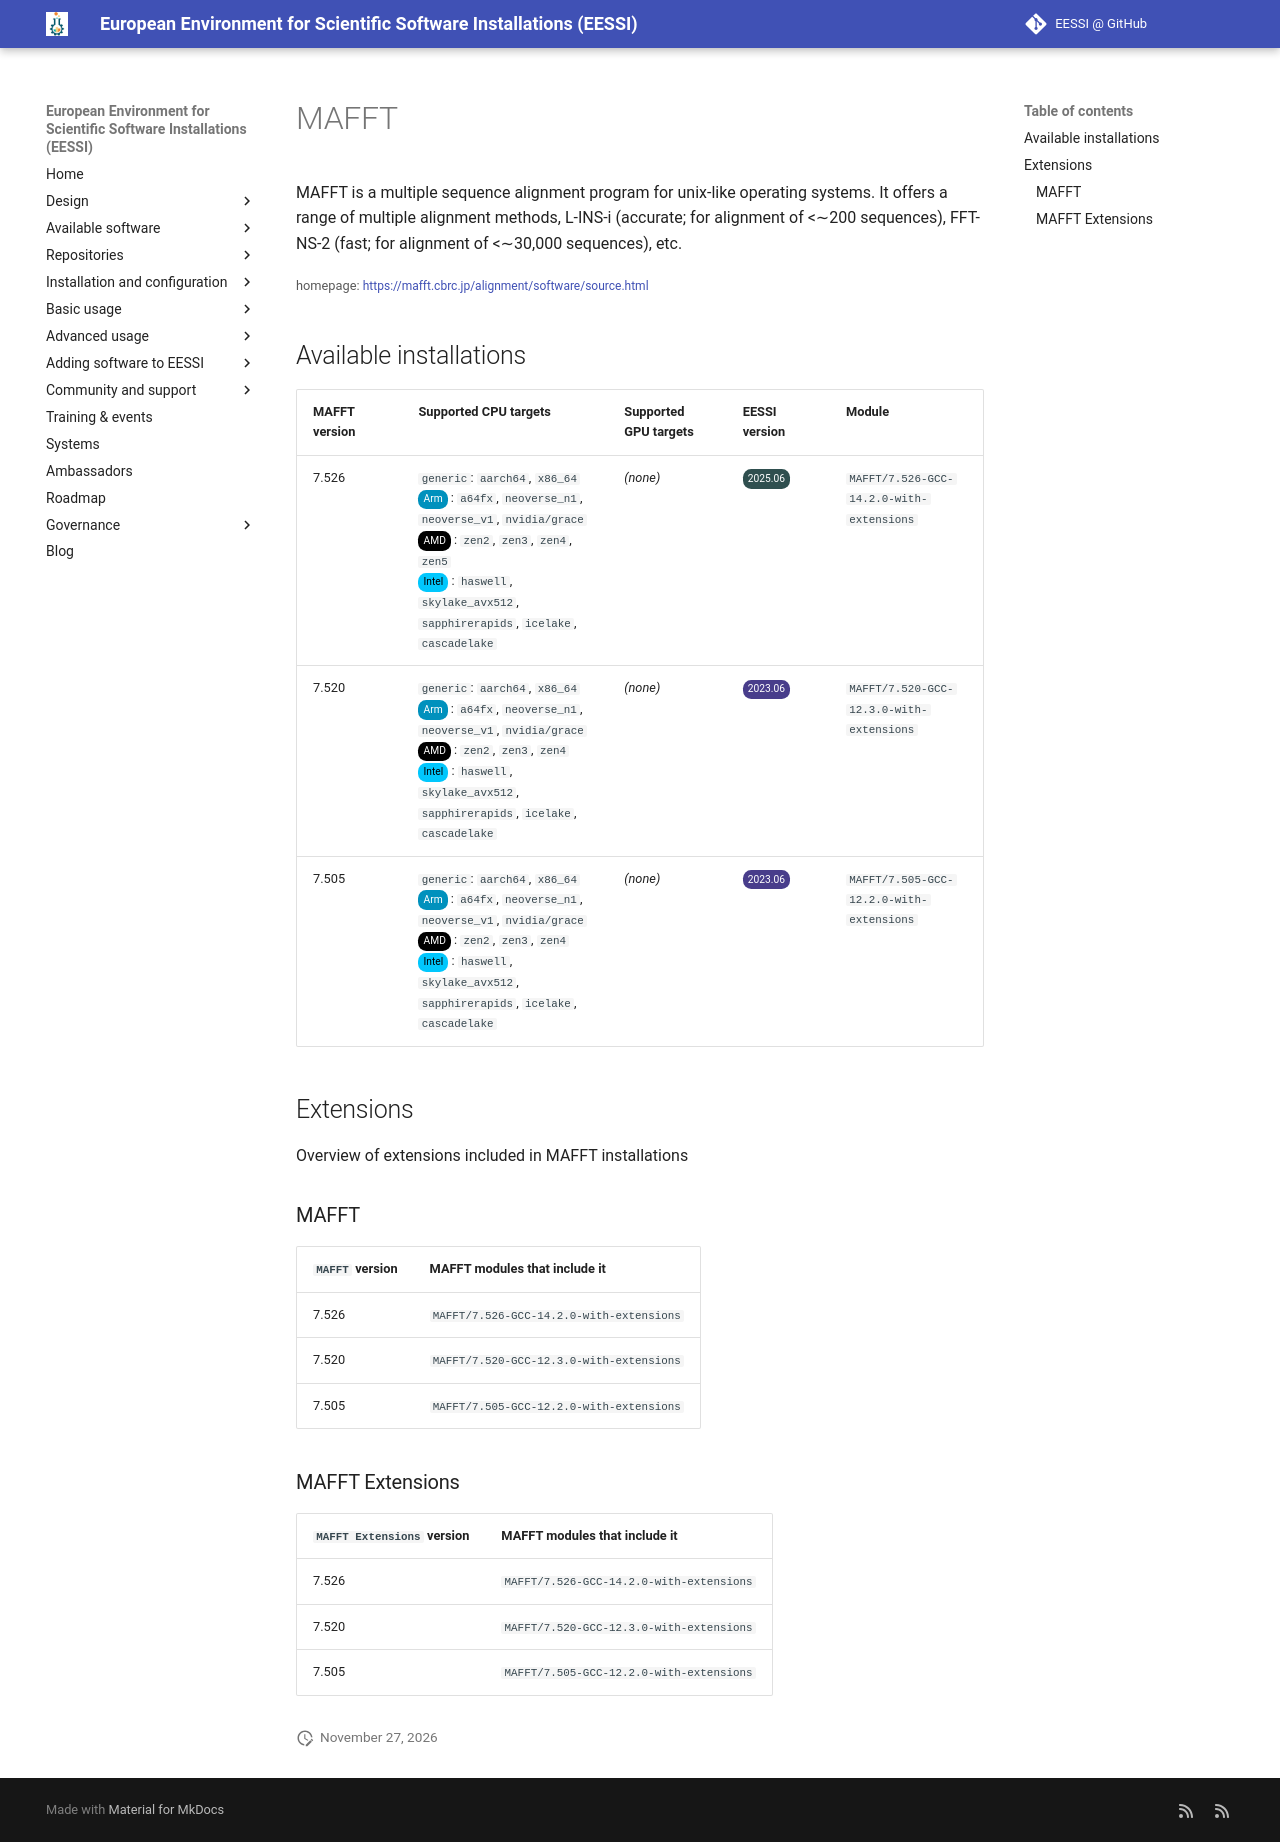

repository: EESSI/docs · page: available_software/detail/MAFFT/index.html · generator: mkdocs

---
json_ld:
  '@context': https://schema.org
  '@type': SoftwareApplication
  applicationCategory: DeveloperApplication
  description: "MAFFT is a multiple sequence alignment program for unix-like operating\
    \ systems.\nIt offers a range of multiple alignment methods, L-INS-i (accurate;\
    \ for alignment\nof <\u223C200 sequences), FFT-NS-2 (fast; for alignment of <\u223C\
    30,000 sequences), etc."
  license: Not confirmed
  name: MAFFT
  offers:
    '@type': Offer
    price: 0
  operatingSystem: LINUX
  review:
    '@type': Review
    author:
      '@type': Organization
      name: EESSI
    reviewBody: Application has been successfully made available on all architectures
      supported by EESSI
    reviewRating:
      '@type': Rating
      ratingValue: 5
  softwareRequirements: See https://www.eessi.io/docs/ for how to make EESSI available
    on your system
  softwareVersion: '[''7.526'', ''7.520'', ''7.505'']'
  url: https://mafft.cbrc.jp/alignment/software/source.html
---
# MAFFT


MAFFT is a multiple sequence alignment program for unix-like operating systems.
It offers a range of multiple alignment methods, L-INS-i (accurate; for alignment
of <∼200 sequences), FFT-NS-2 (fast; for alignment of <∼30,000 sequences), etc.

<small>homepage: </small><span class="software-link">[https://mafft.cbrc.jp/alignment/software/source.html](https://mafft.cbrc.jp/alignment/software/source.html)</span>

## Available installations


|MAFFT version|Supported CPU targets|Supported GPU targets|EESSI version|Module|
| --- | --- | --- | --- | --- |
|7.526|`generic`: `aarch64`, `x86_64`<br/><span class="software-cpu-arm">Arm</span>: `a64fx`, `neoverse_n1`, `neoverse_v1`, `nvidia/grace`<br/><span class="software-cpu-amd">AMD</span>: `zen2`, `zen3`, `zen4`, `zen5`<br/><span class="software-cpu-intel">Intel</span>: `haswell`, `skylake_avx512`, `sapphirerapids`, `icelake`, `cascadelake`<br/>|*(none)*|<span class="software-eessi-version-202506">2025.06</span>|`MAFFT/7.526-GCC-14.2.0-with-extensions`|
|7.520|`generic`: `aarch64`, `x86_64`<br/><span class="software-cpu-arm">Arm</span>: `a64fx`, `neoverse_n1`, `neoverse_v1`, `nvidia/grace`<br/><span class="software-cpu-amd">AMD</span>: `zen2`, `zen3`, `zen4`<br/><span class="software-cpu-intel">Intel</span>: `haswell`, `skylake_avx512`, `sapphirerapids`, `icelake`, `cascadelake`<br/>|*(none)*|<span class="software-eessi-version-202306">2023.06</span>|`MAFFT/7.520-GCC-12.3.0-with-extensions`|
|7.505|`generic`: `aarch64`, `x86_64`<br/><span class="software-cpu-arm">Arm</span>: `a64fx`, `neoverse_n1`, `neoverse_v1`, `nvidia/grace`<br/><span class="software-cpu-amd">AMD</span>: `zen2`, `zen3`, `zen4`<br/><span class="software-cpu-intel">Intel</span>: `haswell`, `skylake_avx512`, `sapphirerapids`, `icelake`, `cascadelake`<br/>|*(none)*|<span class="software-eessi-version-202306">2023.06</span>|`MAFFT/7.505-GCC-12.2.0-with-extensions`|

## Extensions

Overview of extensions included in MAFFT installations


### MAFFT


|`MAFFT` version|MAFFT modules that include it|
| --- | --- |
|7.526|`MAFFT/7.526-GCC-14.2.0-with-extensions`|
|7.520|`MAFFT/7.520-GCC-12.3.0-with-extensions`|
|7.505|`MAFFT/7.505-GCC-12.2.0-with-extensions`|

### MAFFT Extensions


|`MAFFT Extensions` version|MAFFT modules that include it|
| --- | --- |
|7.526|`MAFFT/7.526-GCC-14.2.0-with-extensions`|
|7.520|`MAFFT/7.520-GCC-12.3.0-with-extensions`|
|7.505|`MAFFT/7.505-GCC-12.2.0-with-extensions`|
